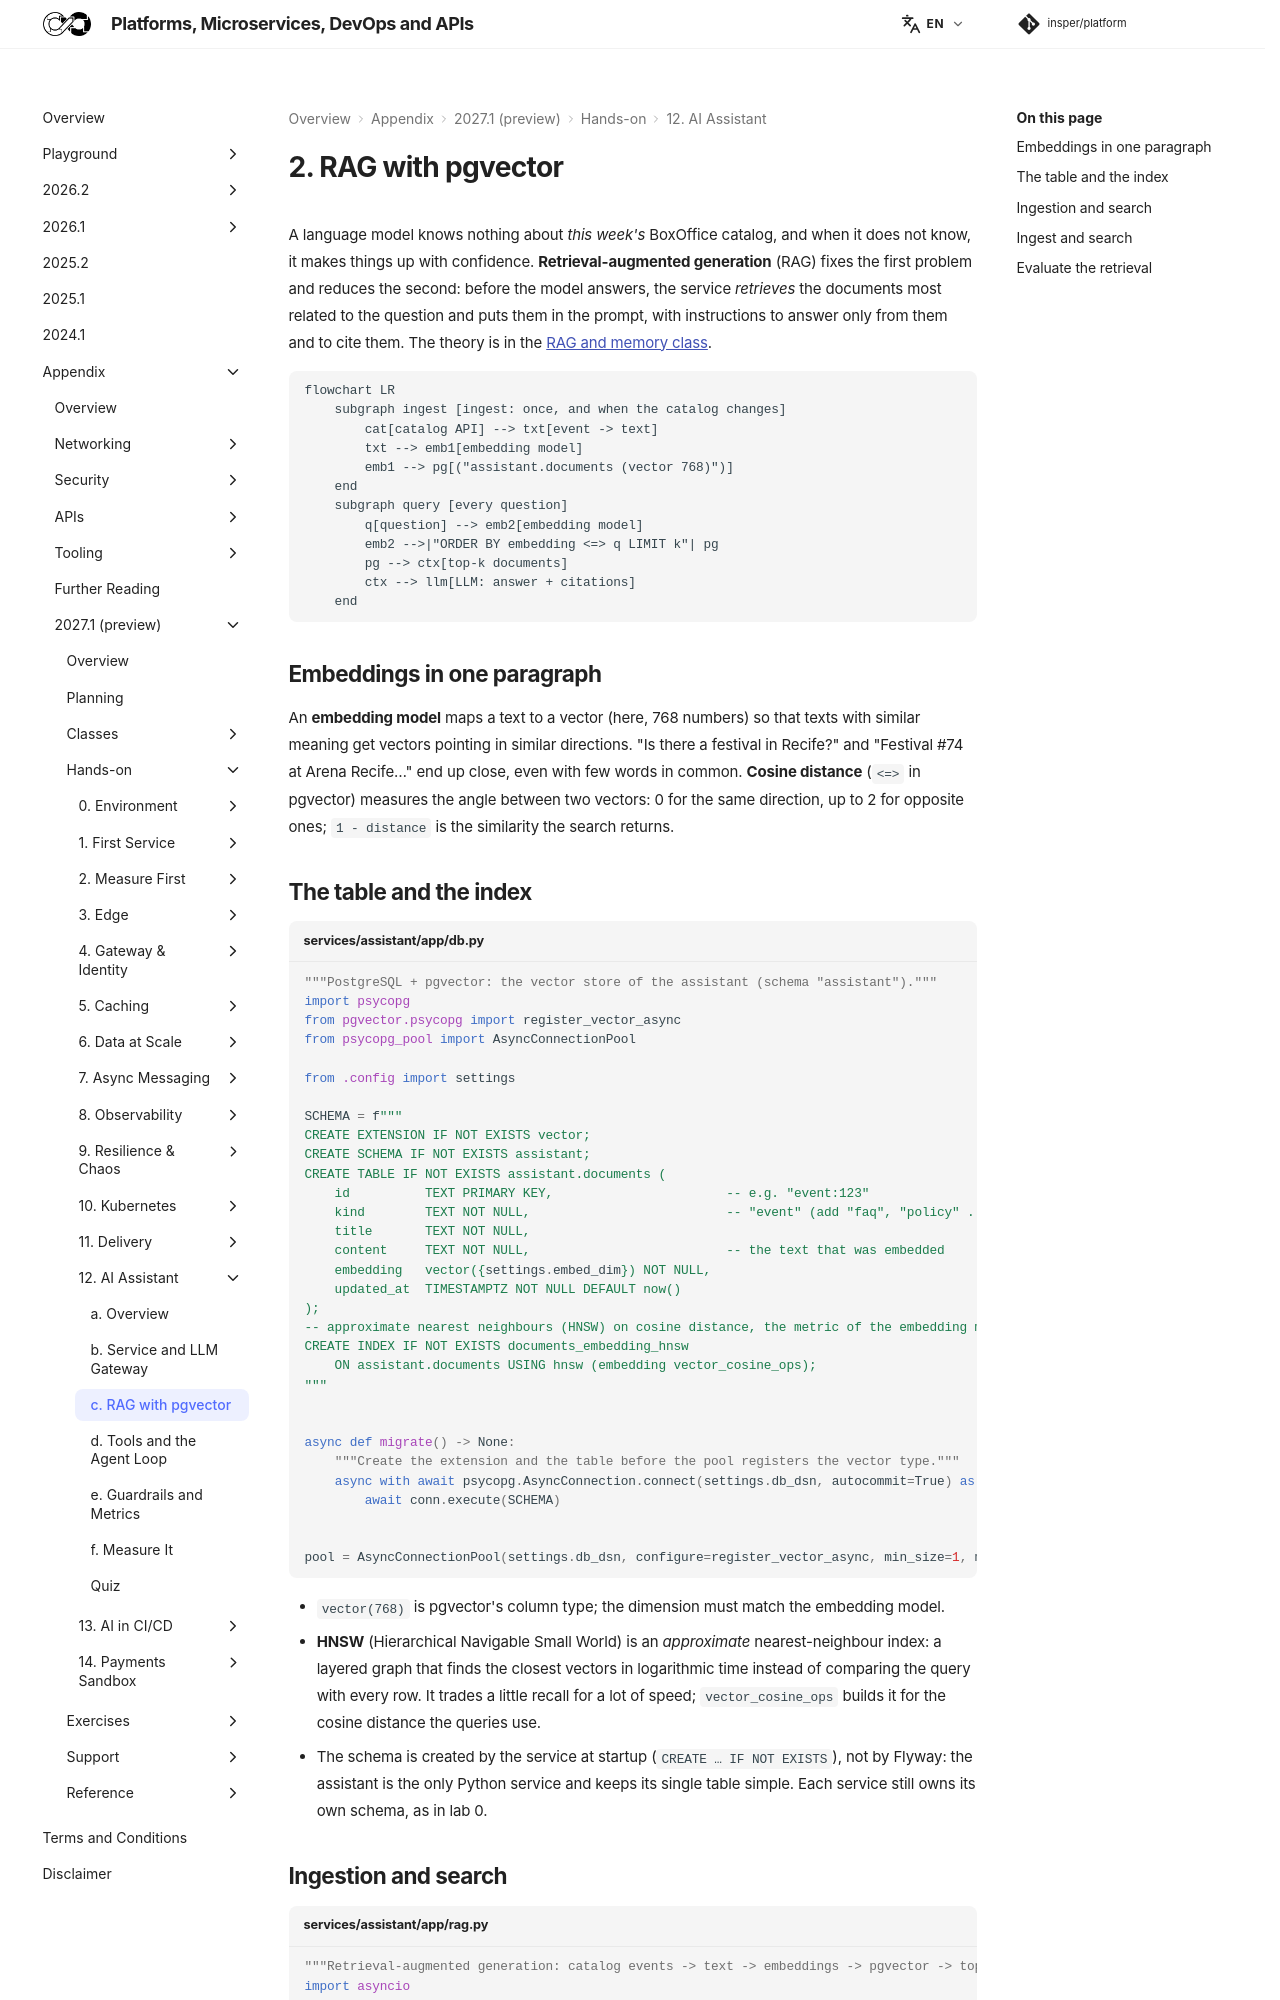

repository: Insper/platform · page: 2027.1/hands-on/12/rag/index.html · generator: mkdocs

# 2. RAG with pgvector

A language model knows nothing about *this week's* BoxOffice catalog, and when it does not know, it
makes things up with confidence. **Retrieval-augmented generation** (RAG) fixes the first problem and
reduces the second: before the model answers, the service *retrieves* the documents most related to
the question and puts them in the prompt, with instructions to answer only from them and to cite them.
The theory is in the [RAG and memory class](../../../classes/ai-systems/rag-memory/index.md).

``` diagram-sim
flowchart LR
    subgraph ingest [ingest: once, and when the catalog changes]
        cat[catalog API] --> txt[event -> text]
        txt --> emb1[embedding model]
        emb1 --> pg[("assistant.documents (vector 768)")]
    end
    subgraph query [every question]
        q[question] --> emb2[embedding model]
        emb2 -->|"ORDER BY embedding <=> q LIMIT k"| pg
        pg --> ctx[top-k documents]
        ctx --> llm[LLM: answer + citations]
    end
```

## Embeddings in one paragraph

An **embedding model** maps a text to a vector (here, 768 numbers) so that texts with similar meaning
get vectors pointing in similar directions. "Is there a festival in Recife?" and "Festival #74 at Arena
Recife…" end up close, even with few words in common. **Cosine distance** (`<=>` in pgvector) measures
the angle between two vectors: 0 for the same direction, up to 2 for opposite ones; `1 - distance` is
the similarity the search returns.
